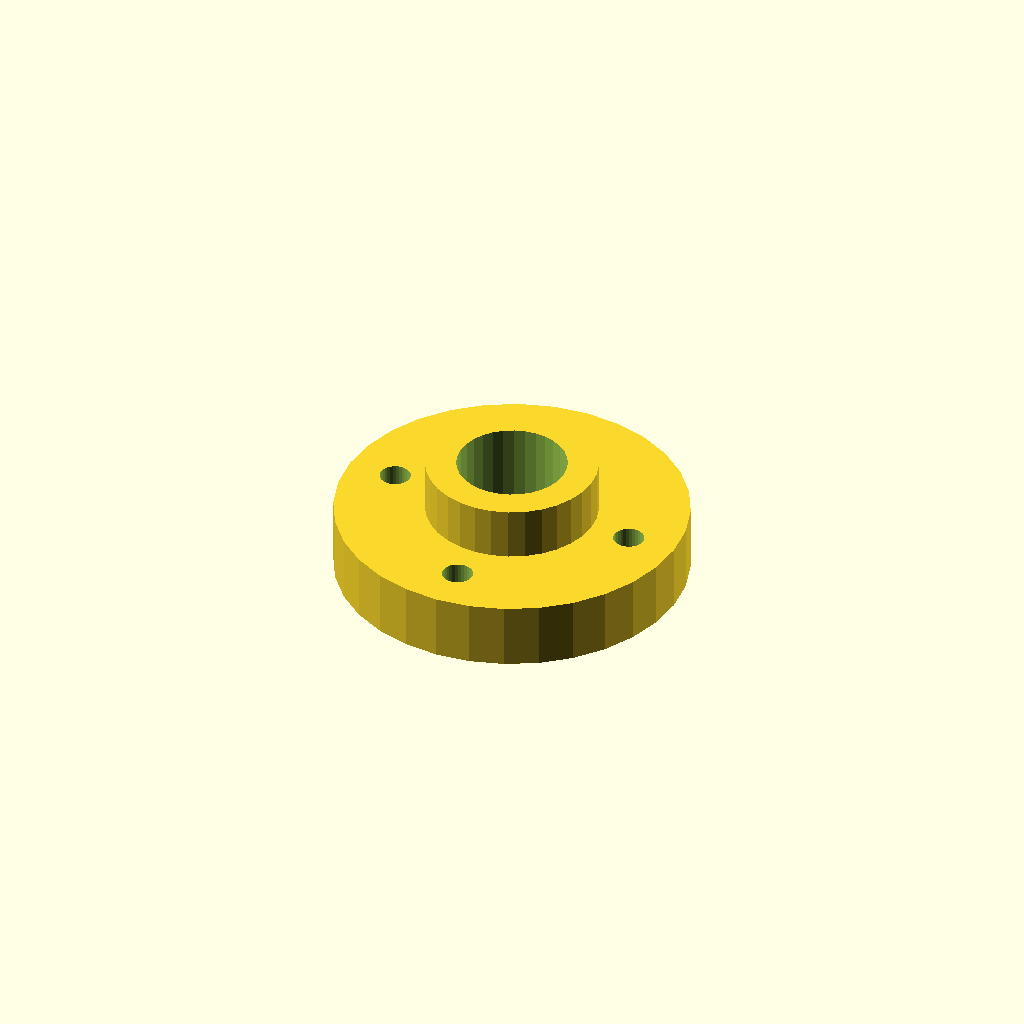
Cell 1: rendered with the file's own defaults.
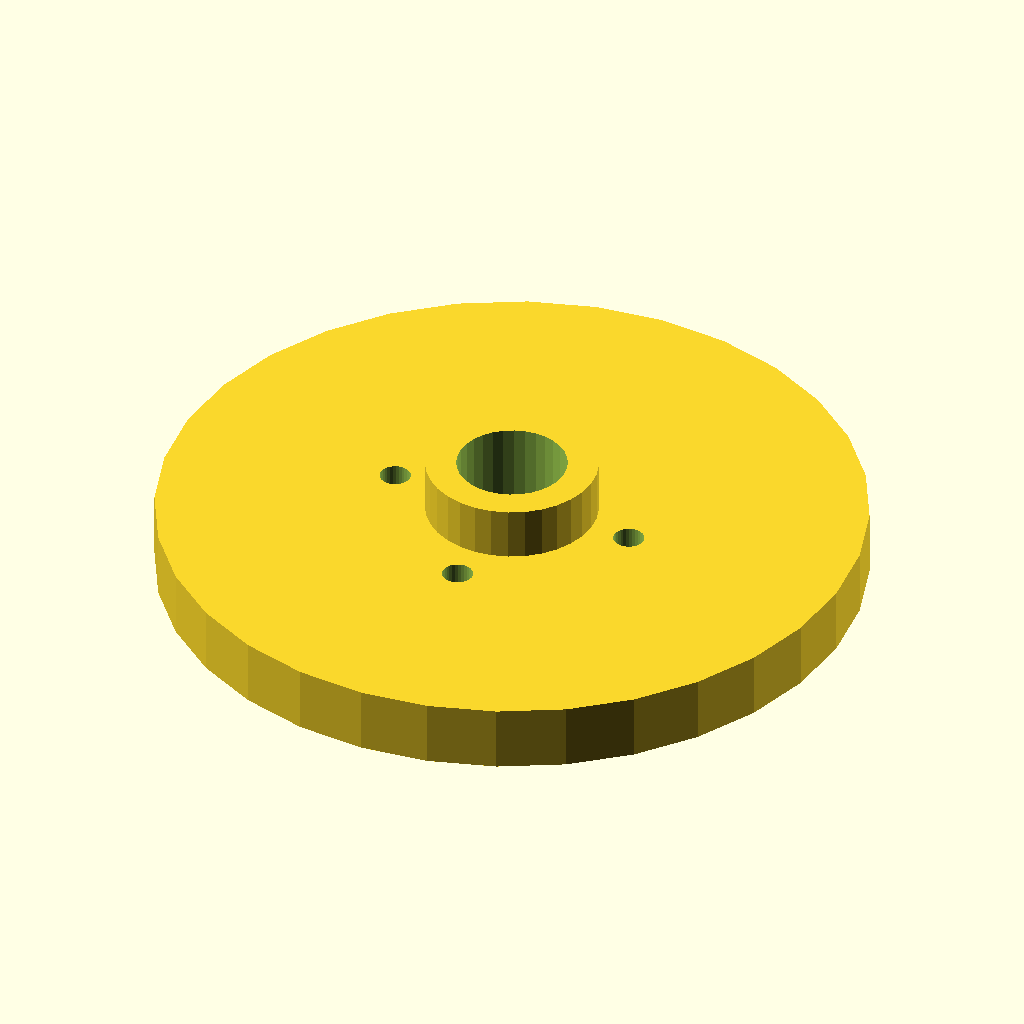
Cell 2: the same model with flange_d = 160.
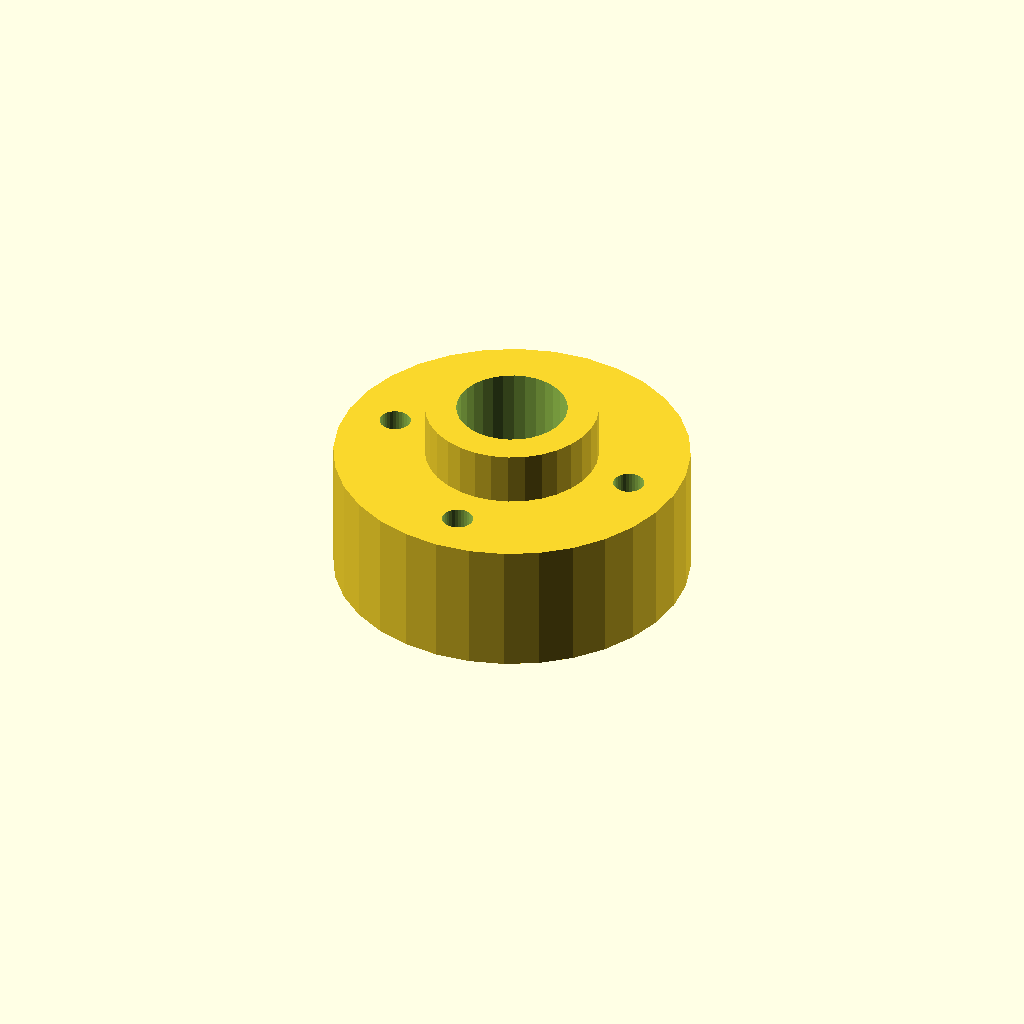
Cell 3: flange_t = 30 (everything else at default).
One fixed orthographic camera (rotation 55°, 0°, 25°; colour scheme Cornfield) for every cell.
The OpenSCAD source (optional_data/gen2/flanges/part_0061.scad):
$fn = 32;

// ----------------------------------------------------------------------
// Bolt-circle flange: 80 mm outside, 4 bolt holes, bore 25 mm
// ----------------------------------------------------------------------

// --- parameters (mm) ---
flange_d = 80;            // flange outside diameter
flange_t = 15;            // flange thickness
bolts = 4;                // number of bolt holes
bolt_d = 7;               // bolt clearance
bolt_r = 28.8;            // bolt circle radius
bore_d = 25;              // centre bore
hub_d = 39;               // raised hub diameter
hub_h = 12;               // raised hub height

module body() {
  cylinder(h = flange_t, d = flange_d);
  /* raised hub, sunk 1 mm into the flange */
  translate([0, 0, flange_t - 1]) cylinder(h = hub_h + 1, d = hub_d);
}

difference() {
  body();
  /* bolt circle */
  for (i = [0 : bolts - 1]) rotate([0, 0, i * 360 / bolts]) translate([bolt_r, 0, -1]) cylinder(h = flange_t + hub_h + 3, d = bolt_d);
  translate([0, 0, -1]) cylinder(h = flange_t + hub_h + 3, d = bore_d);
}
Customizer parameters (derived from the source; name, type, default, range or options):
flange_d: number, default 80
flange_t: number, default 15
bolts: number, default 4
bolt_d: number, default 7
bolt_r: number, default 28.8
bore_d: number, default 25
hub_d: number, default 39
hub_h: number, default 12
